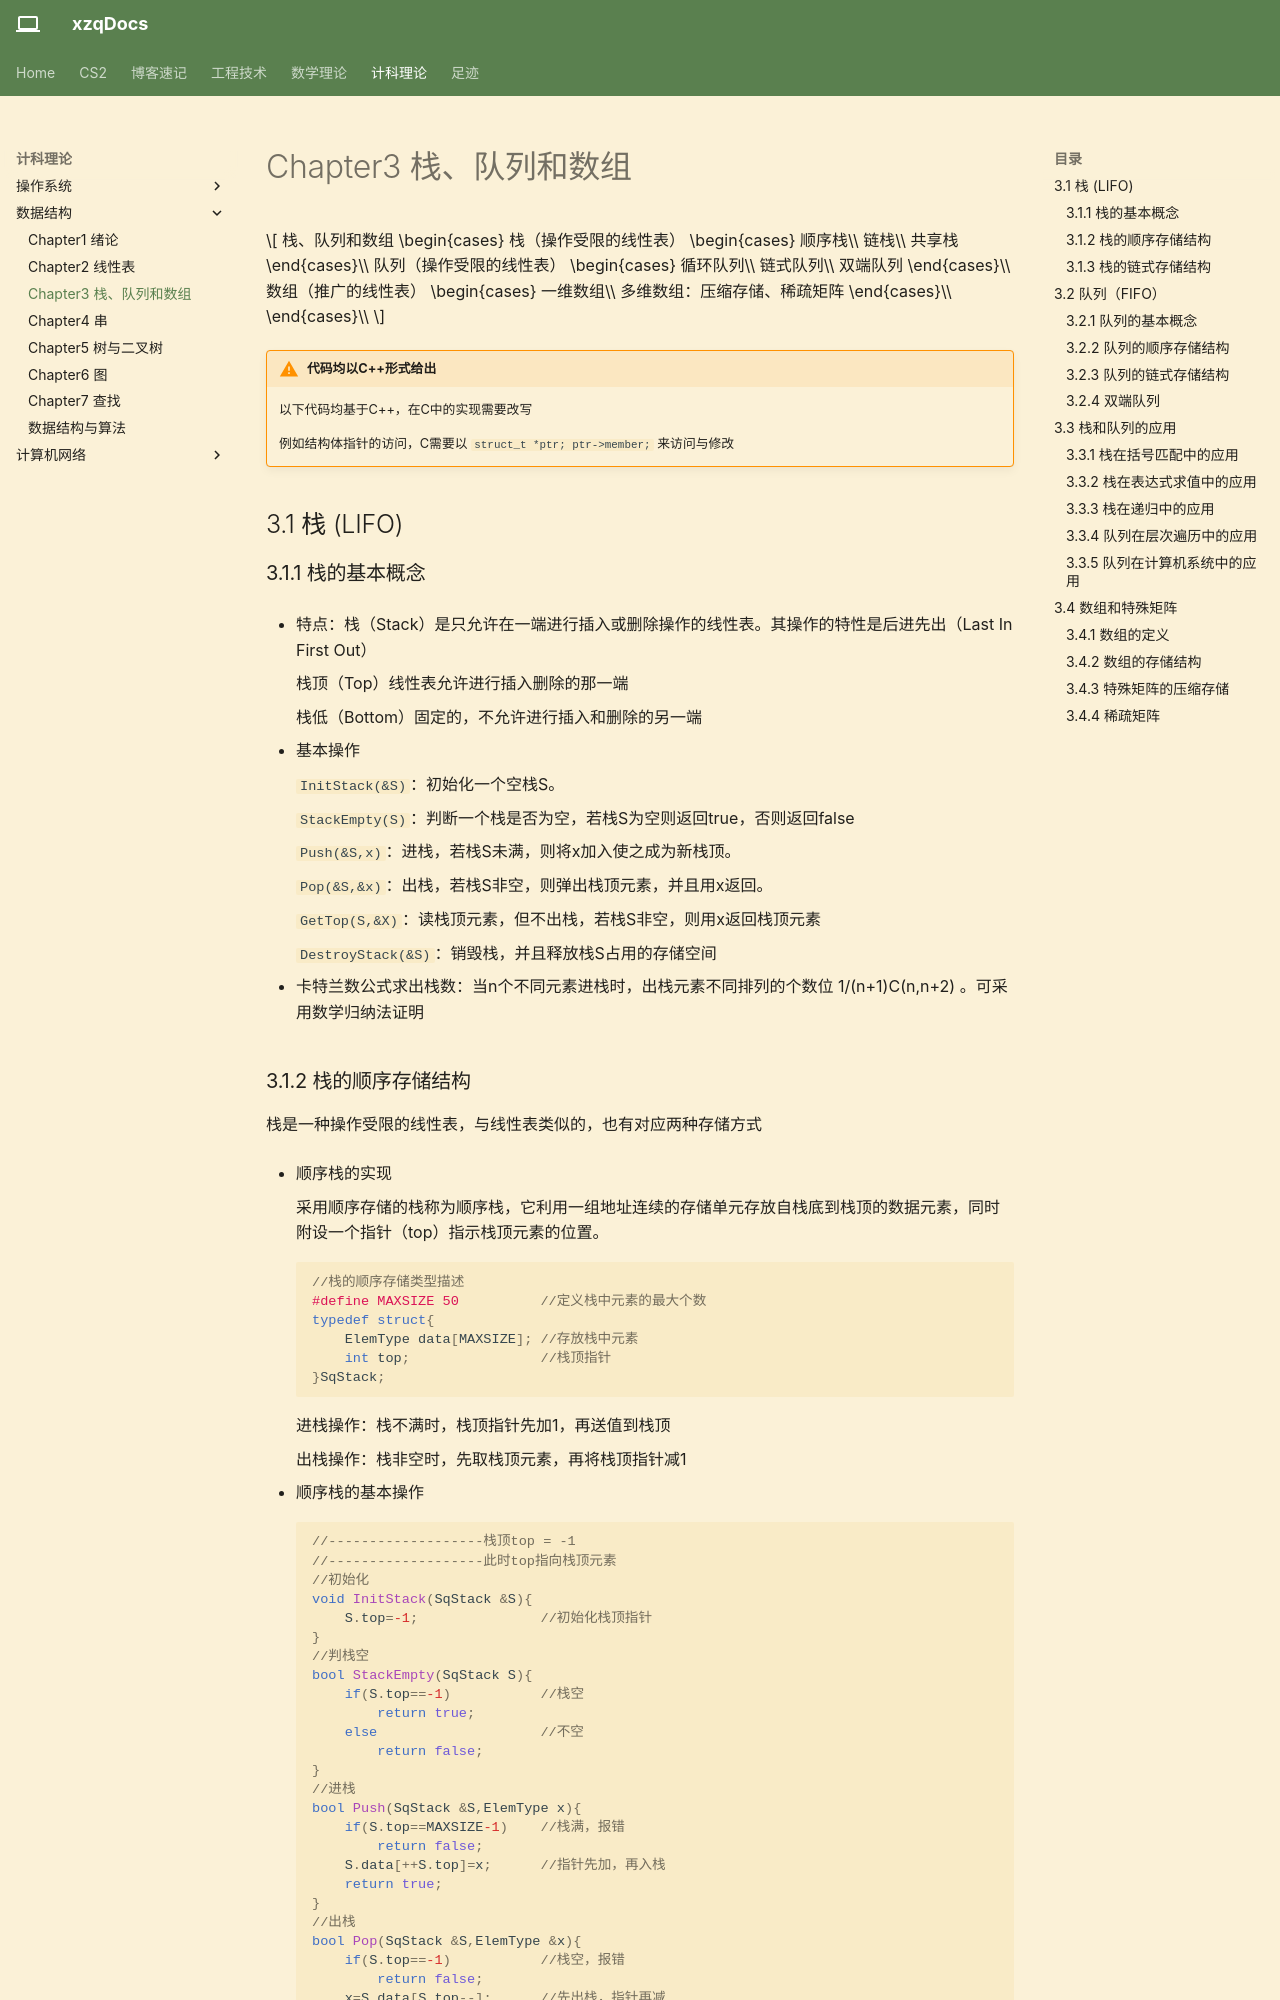

repository: Xuser7/Xuser7.github.io · page: 计科理论/数据结构/Chapter3 栈、队列和数组/index.html · generator: mkdocs


$$
栈、队列和数组
\begin{cases}
    栈（操作受限的线性表）\begin{cases}顺序栈\\链栈\\共享栈\end{cases}\\
    队列（操作受限的线性表）\begin{cases}循环队列\\链式队列\\双端队列\end{cases}\\
    数组（推广的线性表）\begin{cases}一维数组\\多维数组：压缩存储、稀疏矩阵\end{cases}\\
\end{cases}\\
$$

## 3.1   栈 (LIFO)

### 3.1.1   栈的基本概念

- 特点：栈（Stack）是只允许在一端进行插入或删除操作的线性表。其操作的特性是后进先出（Last In First Out）

    栈顶（Top）线性表允许进行插入删除的那一端

    栈低（Bottom）固定的，不允许进行插入和删除的另一端

- 基本操作

    `InitStack(&S)`：初始化一个空栈S。

    `StackEmpty(S)`：判断一个栈是否为空，若栈S为空则返回true，否则返回false

    `Push(&S,x)`：进栈，若栈S未满，则将x加入使之成为新栈顶。

    `Pop(&S,&x)`：出栈，若栈S非空，则弹出栈顶元素，并且用x返回。

    `GetTop(S,&X)`：读栈顶元素，但不出栈，若栈S非空，则用x返回栈顶元素

    `DestroyStack(&S)`：销毁栈，并且释放栈S占用的存储空间

- 卡特兰数公式求出栈数：当n个不同元素进栈时，出栈元素不同排列的个数位 1/(n+1)C(n,n+2) 。可采用数学归纳法证明
